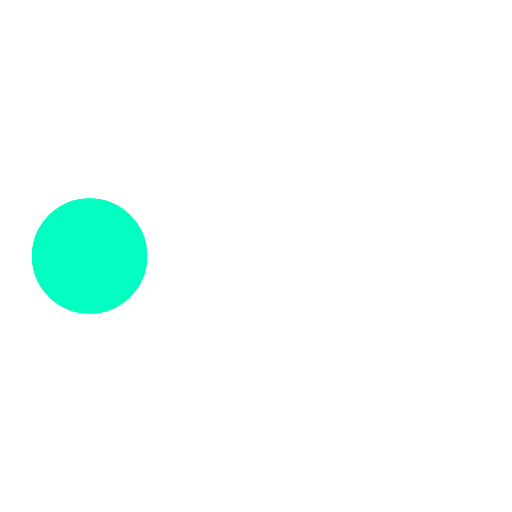
t = 0.00 s
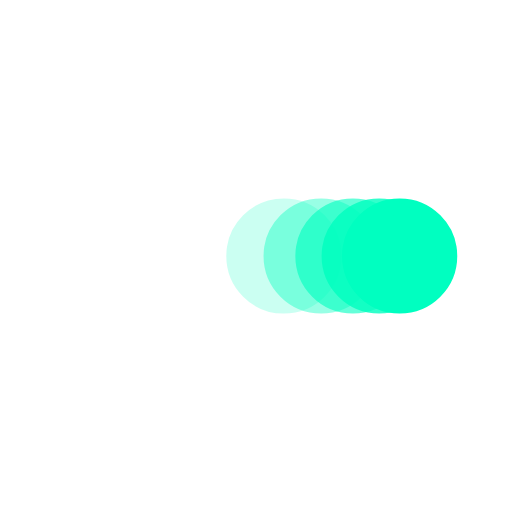
t = 0.38 s
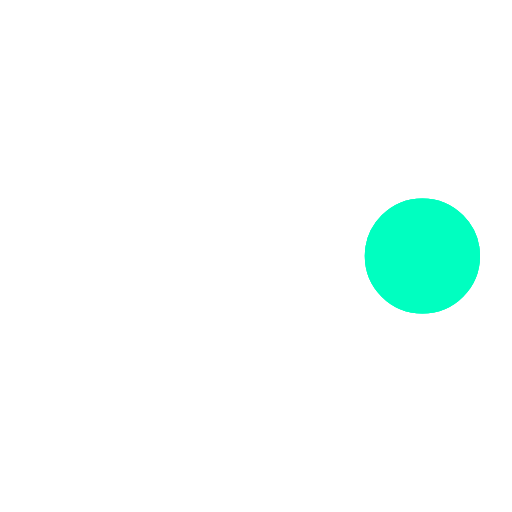
t = 0.73 s
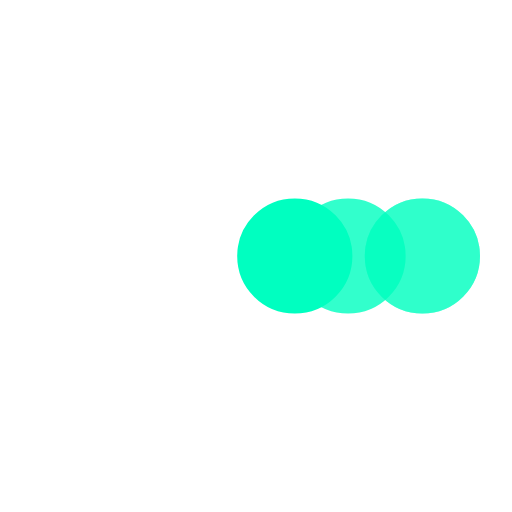
t = 1.10 s
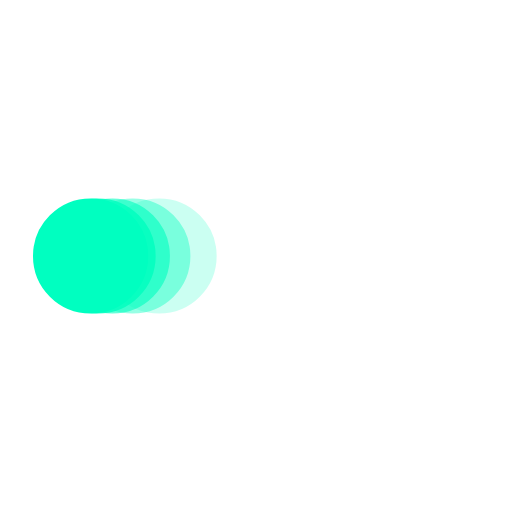
t = 1.48 s
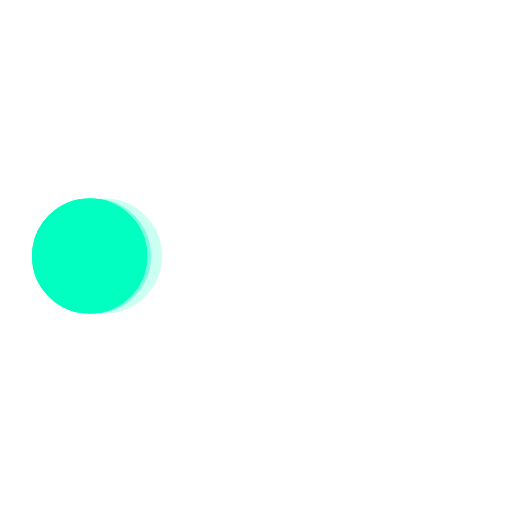
t = 1.60 s

The animated SVG that drew these frames (rendered in a browser with its animation timeline set to each time). Animation: 5 SMIL elements (animate=5); one cycle of 2.20 s, repeats indefinitely.

﻿<svg xmlns='http://www.w3.org/2000/svg' viewBox='0 0 200 200'><circle fill='#00FFC0' stroke='#00FFC0' stroke-width='15' r='15' cx='35' cy='100'><animate attributeName='cx' calcMode='spline' dur='2' values='35;165;165;35;35' keySplines='0 .1 .5 1;0 .1 .5 1;0 .1 .5 1;0 .1 .5 1' repeatCount='indefinite' begin='0'></animate></circle><circle fill='#00FFC0' stroke='#00FFC0' stroke-width='15' opacity='.8' r='15' cx='35' cy='100'><animate attributeName='cx' calcMode='spline' dur='2' values='35;165;165;35;35' keySplines='0 .1 .5 1;0 .1 .5 1;0 .1 .5 1;0 .1 .5 1' repeatCount='indefinite' begin='0.05'></animate></circle><circle fill='#00FFC0' stroke='#00FFC0' stroke-width='15' opacity='.6' r='15' cx='35' cy='100'><animate attributeName='cx' calcMode='spline' dur='2' values='35;165;165;35;35' keySplines='0 .1 .5 1;0 .1 .5 1;0 .1 .5 1;0 .1 .5 1' repeatCount='indefinite' begin='.1'></animate></circle><circle fill='#00FFC0' stroke='#00FFC0' stroke-width='15' opacity='.4' r='15' cx='35' cy='100'><animate attributeName='cx' calcMode='spline' dur='2' values='35;165;165;35;35' keySplines='0 .1 .5 1;0 .1 .5 1;0 .1 .5 1;0 .1 .5 1' repeatCount='indefinite' begin='.15'></animate></circle><circle fill='#00FFC0' stroke='#00FFC0' stroke-width='15' opacity='.2' r='15' cx='35' cy='100'><animate attributeName='cx' calcMode='spline' dur='2' values='35;165;165;35;35' keySplines='0 .1 .5 1;0 .1 .5 1;0 .1 .5 1;0 .1 .5 1' repeatCount='indefinite' begin='.2'></animate></circle></svg>